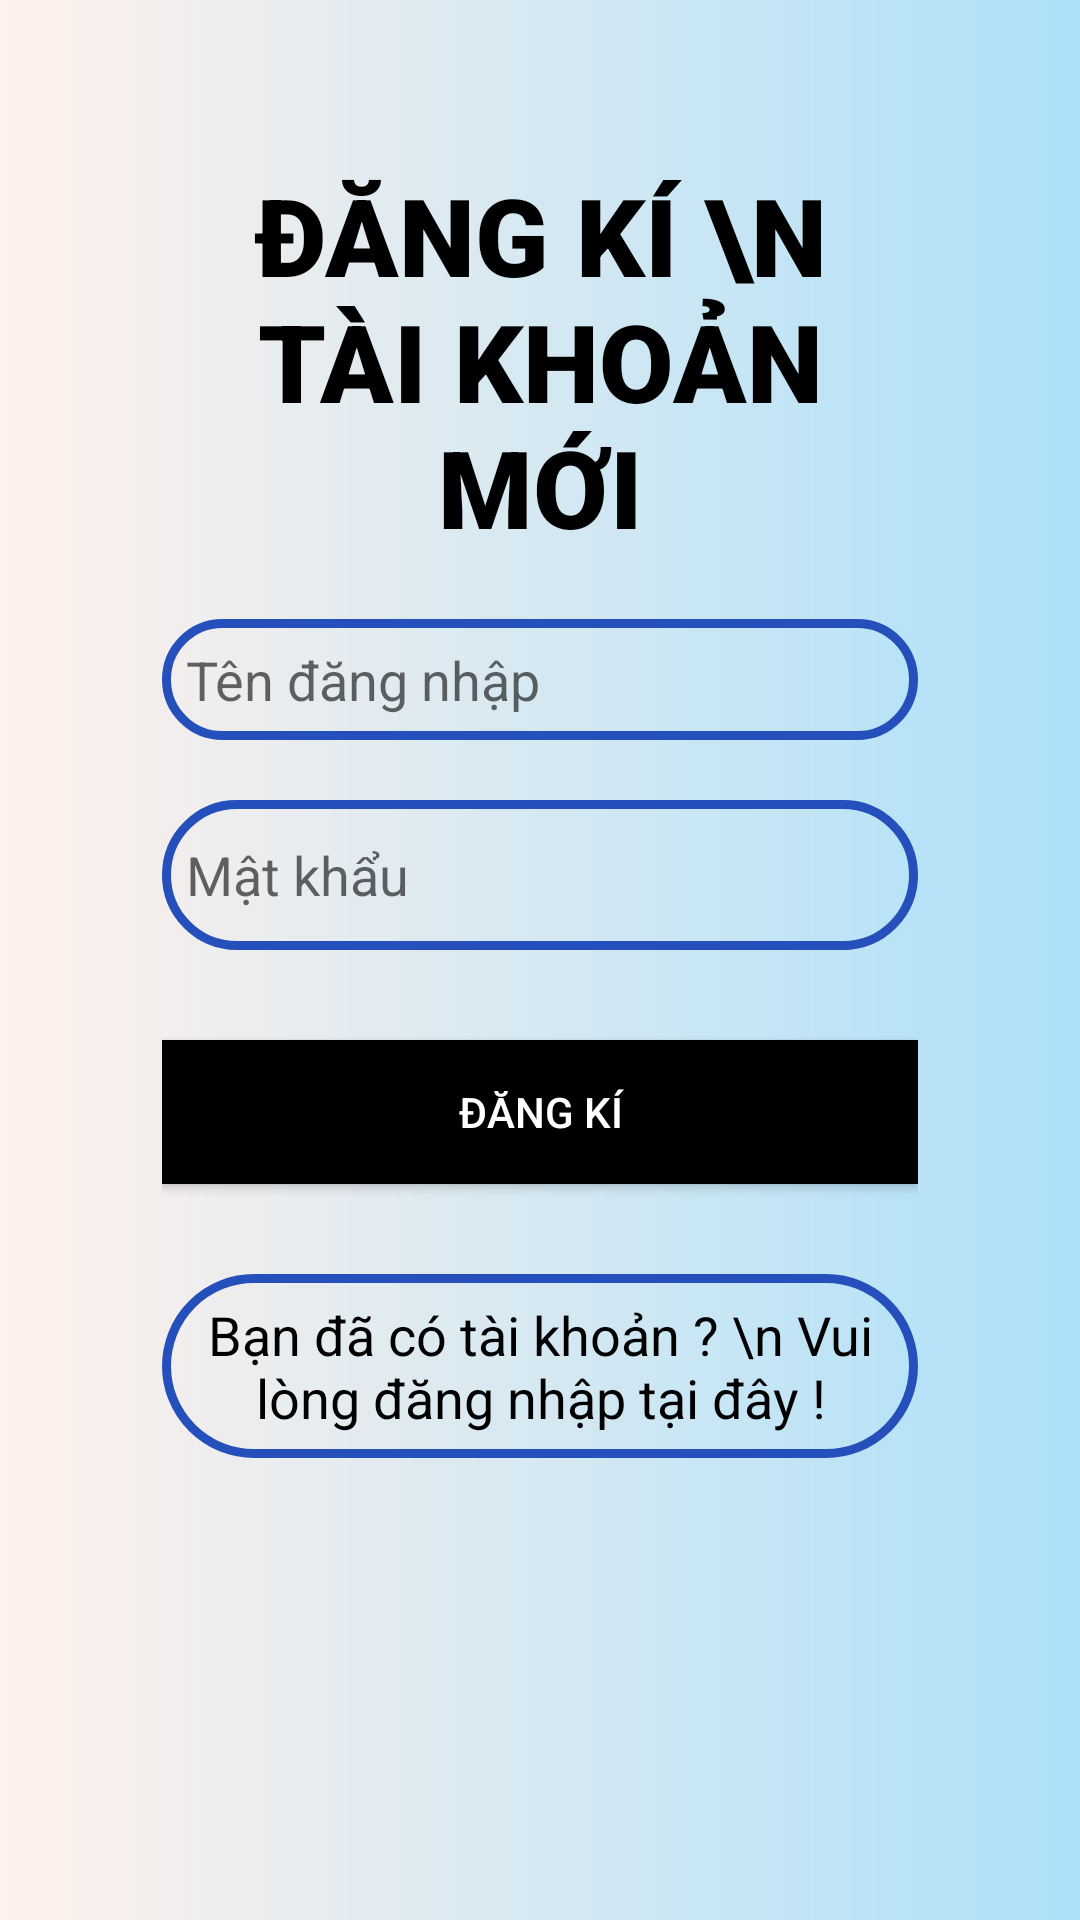

Reconstruct the res/layout file that produces this screen, plus the resources it refers to.
<!-- AndroidManifest.xml: application theme Theme.DACS3 -->
<!-- res/layout/activity_signup.xml -->
<?xml version="1.0" encoding="utf-8"?>
<ScrollView xmlns:android="http://schemas.android.com/apk/res/android"
    xmlns:app="http://schemas.android.com/apk/res-auto"
    xmlns:tools="http://schemas.android.com/tools"
    android:id="@+id/activity_signup1"
    android:layout_width="match_parent"
    android:layout_height="match_parent"
    android:background="@drawable/background_main"
    android:padding="30dp"
    android:transitionName="transition_OTP_screen">

    <LinearLayout
        android:layout_width="match_parent"
        android:layout_height="wrap_content"
        android:layout_gravity="center_horizontal"
        android:orientation="vertical"

        android:padding="24dp">

        <TextView
            android:layout_width="match_parent"
            android:layout_height="wrap_content"
            android:fontFamily="sans-serif-black"
            android:text="Đăng kí \n tài khoản mới"
            android:textAlignment="center"
            android:textAllCaps="true"
            android:textColor="@color/black"
            android:textSize="36sp"
            android:textStyle="bold" />

        <EditText
            android:id="@+id/signup_username"
            android:layout_width="match_parent"
            android:layout_height="wrap_content"
            android:layout_marginTop="20dp"
            android:background="@drawable/users"
            android:drawableLeft="@drawable/user_name"
            android:drawablePadding="8dp"
            android:hint="Tên đăng nhập"
            android:padding="8dp"
            android:textColor="@color/black" />

        <EditText
            android:id="@+id/signup_password"
            android:layout_width="match_parent"
            android:layout_height="50dp"
            android:layout_marginTop="20dp"
            android:background="@drawable/users"
            android:drawableLeft="@drawable/password_icon"
            android:drawablePadding="8dp"
            android:hint="Mật khẩu"
            android:inputType="textPassword"
            android:padding="8dp"
            android:textColor="@color/black" />

        <Button
            android:id="@+id/signup_button"
            android:layout_width="match_parent"
            android:layout_height="wrap_content"
            android:layout_marginTop="30dp"
            android:background="@color/black"
            android:text="Đăng kí"
            android:textColor="@color/white" />

        <TextView
            android:id="@+id/login_RedirectText"
            android:layout_width="wrap_content"
            android:layout_height="wrap_content"
            android:layout_gravity="center"
            android:layout_marginTop="30dp"
            android:background="@drawable/users"
            android:gravity="center"
            android:padding="8dp"
            android:text="Bạn đã có tài khoản ? \n Vui lòng đăng nhập tại đây !"
            android:textColor="@color/black"
            android:textSize="18sp" />
        />
    </LinearLayout>

</ScrollView>
<!-- resources referenced by this layout -->
<resources>
  <color name="black">#FF000000</color>
  <color name="white">#FFFFFFFF</color>
  <!-- drawable background_main (drawable) -->
  <?xml version="1.0" encoding="utf-8"?>
  <shape xmlns:android="http://schemas.android.com/apk/res/android"
      android:shape="rectangle">
      <gradient
          android:endColor="#ace0f9"
          android:startColor="#fff1eb" />
  
  </shape>
  <!-- drawable users (drawable) -->
  <?xml version="1.0" encoding="utf-8"?>
  <shape xmlns:android="http://schemas.android.com/apk/res/android"
      android:shape="rectangle">
      <stroke
          android:width="3dp"
          android:color="#254FBB"/>
      <corners
          android:radius="30dp"/>
  </shape>
  <style name="Theme.DACS3" parent="Theme.MaterialComponents.DayNight.NoActionBar">
          
          <item name="colorPrimary">@color/purple_500</item>
          <item name="colorPrimaryVariant">@color/purple_700</item>
          <item name="colorOnPrimary">@color/white</item>
          
          <item name="colorSecondary">@color/teal_200</item>
          <item name="colorSecondaryVariant">@color/teal_700</item>
          <item name="colorOnSecondary">@color/black</item>
          
          <item name="android:statusBarColor" tools:targetApi="l">@color/black</item>
          
      </style>
  <color name="purple_500">#FF6200EE</color>
  <color name="purple_700">#FF3700B3</color>
  <color name="teal_200">#FF03DAC5</color>
  <color name="teal_700">#FF018786</color>
</resources>
